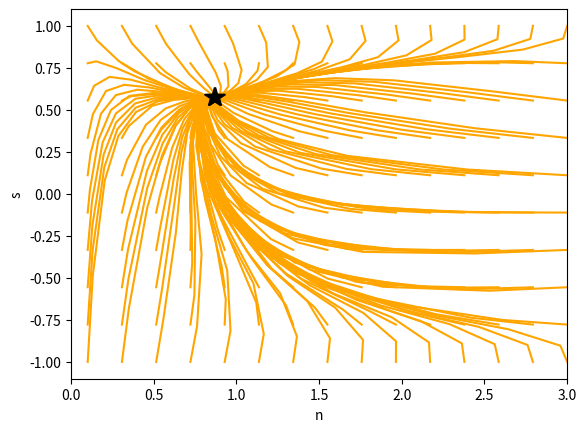

This chart was generated by the following Python code:
# -*- coding: utf-8 -*-
"""
Created on Fri Oct 21 14:33:45 2022

[redacted]

osageruv plyn !!!!
"""

import numpy as np
from scipy import integrate
import matplotlib.pyplot as plt
import time

plt.close('all')

def vortices(t,y,a,b,d,g,gs):
    n,s = y
    return np.array([(a+b)*n  - 0.5*d*n**2*(1-s**2) + g ,
                     -2*b*s + 0.5*d*s*n*(1-s**2) + (g/n)*(-s+gs)])

def populations(t,y,a,b,d,g,gs):
    n1,n2 = y
    return np.array([a*n1 + b*n2 - d*n1*n2 + g , a*n2 +b*n1 - d*n1*n2 + gs])







n02 = np.linspace(0.01,1,15)
n01 = np.linspace(0.01,1,15)

s0s = np.linspace(-1,1,10)
n0s = np.linspace(0.1,3,15)

def stability(t,y,a,b,d,g,gs):
    n,s = y
    if n<-4:
        return 0
    else:
        return np.abs((a+b)*n - 0.5*d*n**2*(1-s**2) + g) + np.abs(-2*b*s+ 0.5*d*s*n*(1-s**2) + (g/n)*(gs-s))-4e-3

def populations_stability(t,y,a,b,d,g,gs):
    n1,n2 = y
    return np.sum(np.abs(np.array([a*n1 -b*n2 - d*n1*n2 + g , a*n2 +b*n1 - d*n1*n2 + gs])))-4e10

stability.terminal = True

a = -1
b = 1
d = 4
g = 1
gs = 1
stable=[]


plt.figure()
for s0 in s0s:
    for n0 in n0s:
        t1 = time.time()
        result = integrate.solve_ivp(fun=vortices,t_span=(0,1e1),y0=np.array([n0,s0]),args = (a,b,d,g,gs),events = stability)
        t2 = time.time()
        print('Integration took: {:.3f}s'.format(t2-t1))
        if result.y[1][-1]>0:
            color = 'orange'
        else:
            color = 'blue'
        plt.plot(result.y[0],result.y[1],c=color)
        stable.append([result.y[0][-1],result.y[1][-1]])
        
stable = np.array(stable)

plt.plot(stable[-1,0],stable[-1,1],'k*',ms=15)
plt.plot(stable[0,0],stable[0,1],'k*',ms=15)
plt.xlabel('n')
plt.ylabel('s')

plt.xlim(0,3)

# =============================================================================
# plt.figure()
# for s0 in s0s:
#     for n0 in n0s:
#         t1 = time.time()
#         result = integrate.solve_ivp(fun=populations,t_span=(0,1e1),y0=np.array([n0,s0]),args = (a,b,d,g,gs),events = populations_stability)
#         t2 = time.time()
#         print('Integration took: {:.3f}s'.format(t2-t1))
#         if result.y[1][-1]>0:
#             color = 'orange'
#         else:
#             color = 'blue'
#         plt.plot(result.y[0],result.y[1],c=color)
#         stable.append([result.y[0][-1],result.y[1][-1]])
#         
# stable = np.array(stable)
# 
# plt.plot(stable[-1,0],stable[-1,1],'k*',ms=15)
# plt.plot(stable[0,0],stable[0,1],'k*',ms=15)
# plt.xlabel('n')
# plt.ylabel('s')
# =============================================================================
